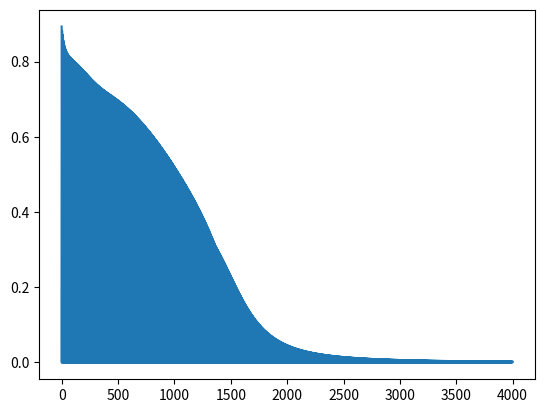

Write the Python code that produced this figure.
import numpy as np
import matplotlib.pylab as plt

def act(x):
    y = np.sin(x)
    # y = 1/(1+np.exp(-x))
    return y
def deriv(x):
    y = np.cos(x)
    # y = x * (1-x)
    return y

x = [[1,1],[0,0],[1,0],[0,1]]
y = [[0],[0],[1],[1]]

x = np.asarray(x)
y = np.asarray(y)

hidden = 4
inp = x.shape[1]
out = y.shape[1]
Epochs = 1000
lr = 0.1

Wx = np.random.rand(inp, hidden)
Wo = np.random.rand(hidden, out)

es = []
for ep in range(Epochs):
    for i in range(y.shape[0]):
        z1 = x[i] @ Wx
        z1 = np.sin(z1)
        z2 = z1 @ Wo
        z2 = np.sin(z2)
        e1 = y[i]-z2        
        de1 = e1 * deriv(z2)
        e2 = de1 * Wo
        de2 = e2.T * deriv(z1)

        dWo = np.outer( z1 , de1 )
        dWx = np.outer( x[i], de2)
        Wo = Wo + dWo*lr
        Wx = Wx + dWx*lr
        
        es.append(abs(e1))


plt.figure(1)
plt.plot(es)

for i in range(y.shape[0]):
    z0 = x[i] @ Wx
    z0 = np.sin(z0)
    z1 = z0 @ Wo
    z1 = np.sin(z1)
    
    print(y[i], z1)
